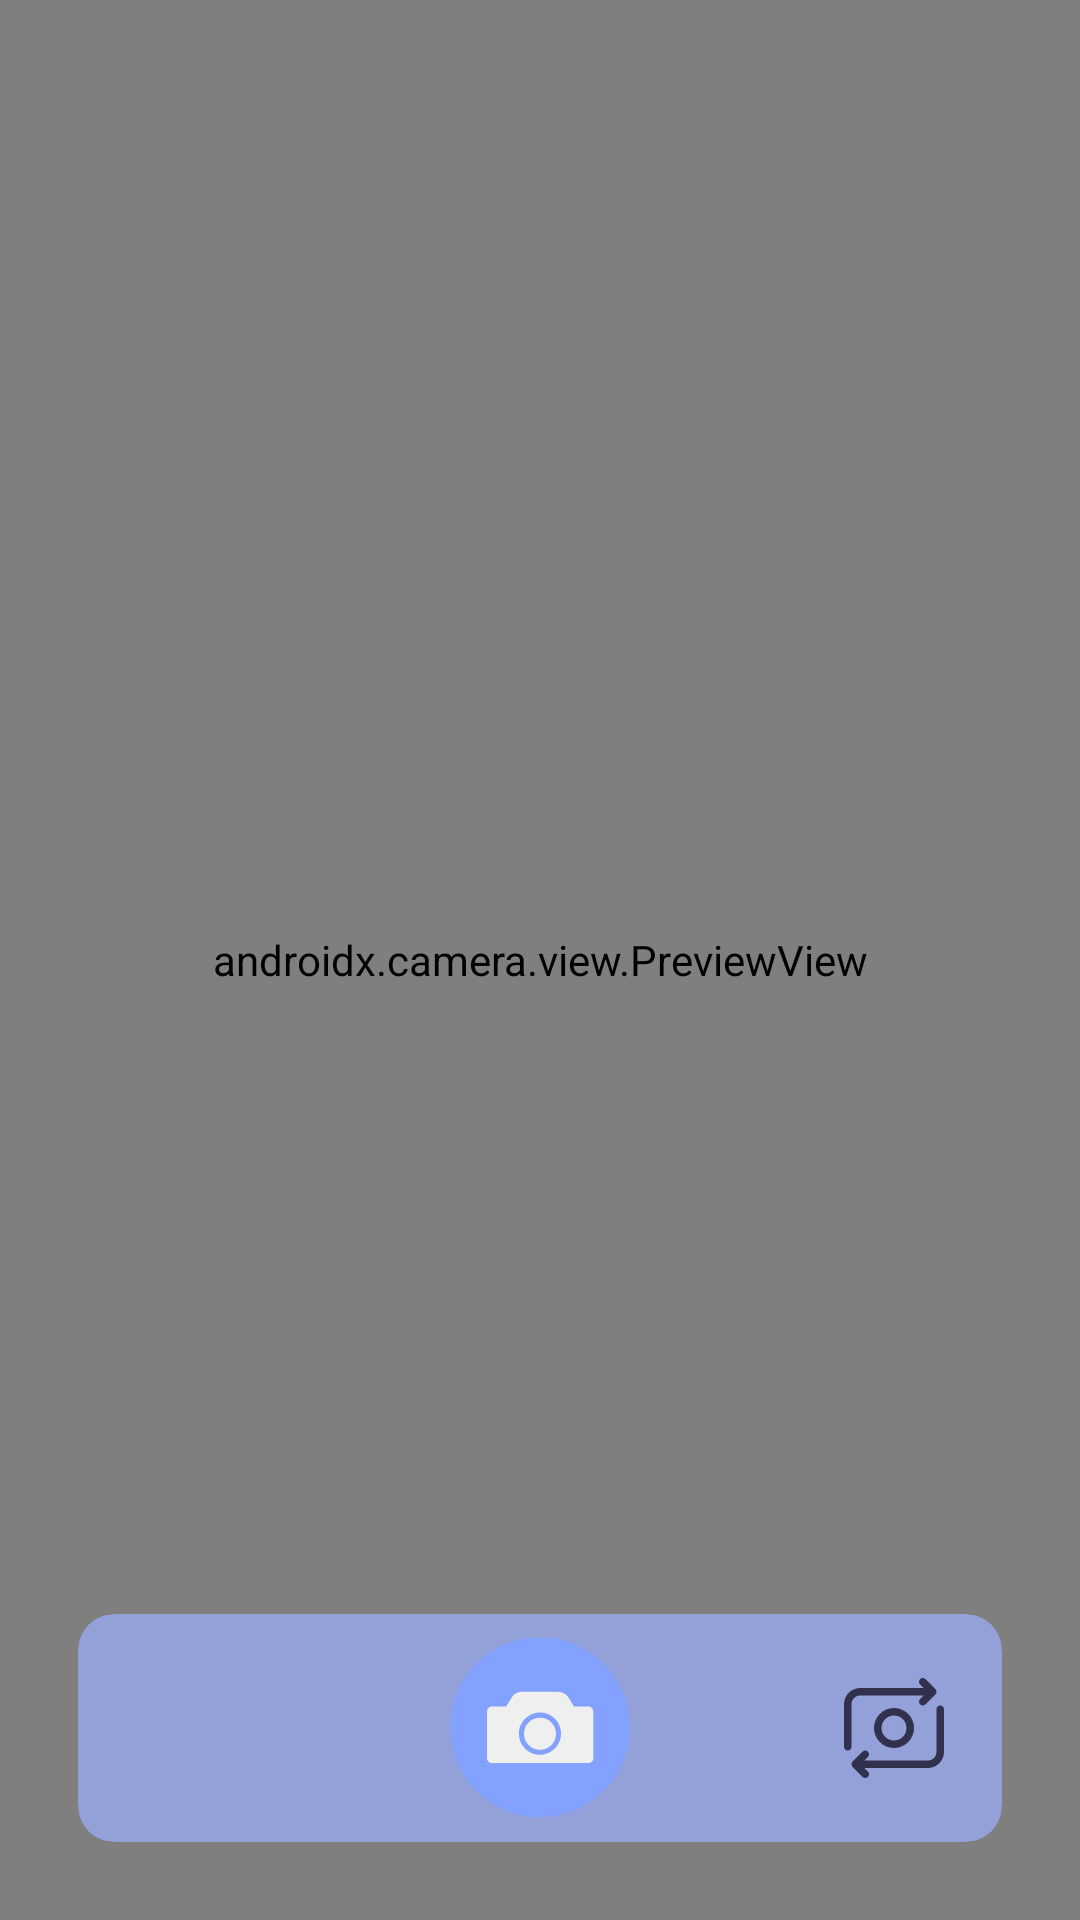

Here is an Android app screen rendered from its layout file. Give the layout XML and the strings, colors and styles it references.
<!-- AndroidManifest.xml: application theme Theme.CVision -->
<!-- res/layout/activity_camera.xml -->
<?xml version="1.0" encoding="utf-8"?>
<androidx.constraintlayout.widget.ConstraintLayout xmlns:android="http://schemas.android.com/apk/res/android"
    xmlns:app="http://schemas.android.com/apk/res-auto"
    xmlns:tools="http://schemas.android.com/tools"
    android:layout_width="match_parent"
    android:layout_height="match_parent"
    tools:context=".ui.diagnose.CameraActivity">


    <androidx.camera.view.PreviewView
        android:id="@+id/viewFinder"
        android:layout_width="match_parent"
        android:layout_height="match_parent" />

    <com.google.android.material.card.MaterialCardView
        android:layout_width="match_parent"
        android:layout_height="wrap_content"
        android:layout_marginStart="26dp"
        android:layout_marginEnd="26dp"
        android:layout_marginBottom="26dp"
        app:cardBackgroundColor="#B29DB0FF"
        app:layout_constraintBottom_toBottomOf="parent"
        app:strokeColor="@android:color/transparent">

        <RelativeLayout
            android:layout_width="match_parent"
            android:layout_height="wrap_content">

            <ImageView
                android:id="@+id/flashCamera"
                android:layout_width="40dp"
                android:layout_height="40dp"
                android:layout_alignParentStart="true"
                android:layout_centerInParent="true"
                android:layout_marginStart="16dp"
                android:layout_marginBottom="16dp"
                app:srcCompat="@drawable/flash_on"
                app:tint="@color/tuna" />

            <ImageView
                android:id="@+id/captureImage"
                android:layout_width="60dp"
                android:layout_height="60dp"
                android:layout_centerInParent="true"
                android:layout_marginBottom="16dp"
                app:srcCompat="@drawable/ic_capture" />

            <ImageView
                android:id="@+id/switchCamera"
                android:layout_width="40dp"
                android:layout_height="40dp"
                android:layout_alignParentEnd="true"
                android:layout_centerVertical="true"
                android:layout_marginEnd="16dp"
                app:srcCompat="@drawable/ic_camera_switch"
                app:tint="@color/tuna" />
        </RelativeLayout>

    </com.google.android.material.card.MaterialCardView>


</androidx.constraintlayout.widget.ConstraintLayout>
<!-- resources referenced by this layout -->
<resources>
  <color name="tuna">#31304D</color>
  <!-- drawable ic_camera_switch: vector/xml drawable (drawable, 2609 chars, omitted) -->
  <!-- drawable ic_capture (drawable) -->
  <vector android:height="200dp" android:viewportHeight="100"
      android:viewportWidth="100" android:width="200dp" xmlns:android="http://schemas.android.com/apk/res/android">
      <path android:fillColor="@color/periwinkle_blue" android:pathData="M50,49.6m-50,0a50,50 0,1 1,100 0a50,50 0,1 1,-100 0"/>
      <path android:fillColor="#EFEFEF" android:pathData="M76.9,38h-8l-3.1,-5c-1.3,-2 -3.5,-3.2 -5.8,-3.2H40.1c-2.4,0 -4.6,1.2 -5.8,3.2l-3.1,5h-8c-1.4,0 -2.6,1.2 -2.6,2.6v26.3c0,1.4 1.2,2.6 2.6,2.6h53.8c1.4,0 2.6,-1.2 2.6,-2.6V40.6C79.5,39.2 78.3,38 76.9,38zM50,64.9c-6.5,0 -11.7,-5.3 -11.7,-11.7S43.5,41.4 50,41.4c6.5,0 11.7,5.3 11.7,11.7S56.5,64.9 50,64.9z"/>
      <path android:fillColor="#EFEFEF" android:pathData="M50,53.2m-8.9,0a8.9,8.9 0,1 1,17.8 0a8.9,8.9 0,1 1,-17.8 0"/>
  </vector>
  <style name="Theme.CVision" parent="Base.Theme.CVision" />
  <color name="periwinkle_blue">#83A2FF</color>
  <style name="Base.Theme.CVision" parent="Theme.Material3.DayNight.NoActionBar">
          
          
          <item name="bottomNavigationStyle">@style/Widget.App.BottomNavigationView</item>
          <item name="bottomSheetDialogTheme">@style/ThemeOverlay.App.BottomSheetDialog</item>
          <item name="android:statusBarColor">@color/pastel_blue</item>
          <item name="materialAlertDialogTheme">@style/ThemeOverlay.App.MaterialAlertDialog</item>
      </style>
  <style name="Widget.App.BottomNavigationView" parent="Widget.MaterialComponents.BottomNavigationView.Colored">
          <item name="materialThemeOverlay">@style/ThemeOverlay.App.BottomNavigationView</item>
      </style>
  <style name="ThemeOverlay.App.BottomSheetDialog" parent="ThemeOverlay.Material3.BottomSheetDialog">
          <item name="android:navigationBarColor" tools:ignore="NewApi">@android:color/transparent</item>
      </style>
  <color name="pastel_blue">#9DB0FF</color>
  <style name="ThemeOverlay.App.MaterialAlertDialog" parent="ThemeOverlay.Material3.MaterialAlertDialog">
          <item name="buttonBarPositiveButtonStyle">@style/Widget.App.Button.Positive</item>
          <item name="buttonBarNegativeButtonStyle">@style/Widget.App.Button.Negative</item>
      </style>
  <style name="ThemeOverlay.App.BottomNavigationView" parent="">
          <item name="colorPrimary">#0D1282</item>
          <item name="colorOnPrimary">#0D1282</item>
      </style>
  <style name="Widget.App.Button.Positive" parent="@style/Widget.Material3.Button.TextButton.Dialog">
          <item name="android:textColor">@color/tuna</item>
          <item name="android:fontFamily">@font/poppins_medium</item>
      </style>
  <style name="Widget.App.Button.Negative" parent="@style/Widget.Material3.Button.TextButton.Dialog">
          <item name="android:textColor">@color/red</item>
          <item name="android:fontFamily">@font/poppins_medium</item>
      </style>
  <color name="red">#ff0000</color>
</resources>
